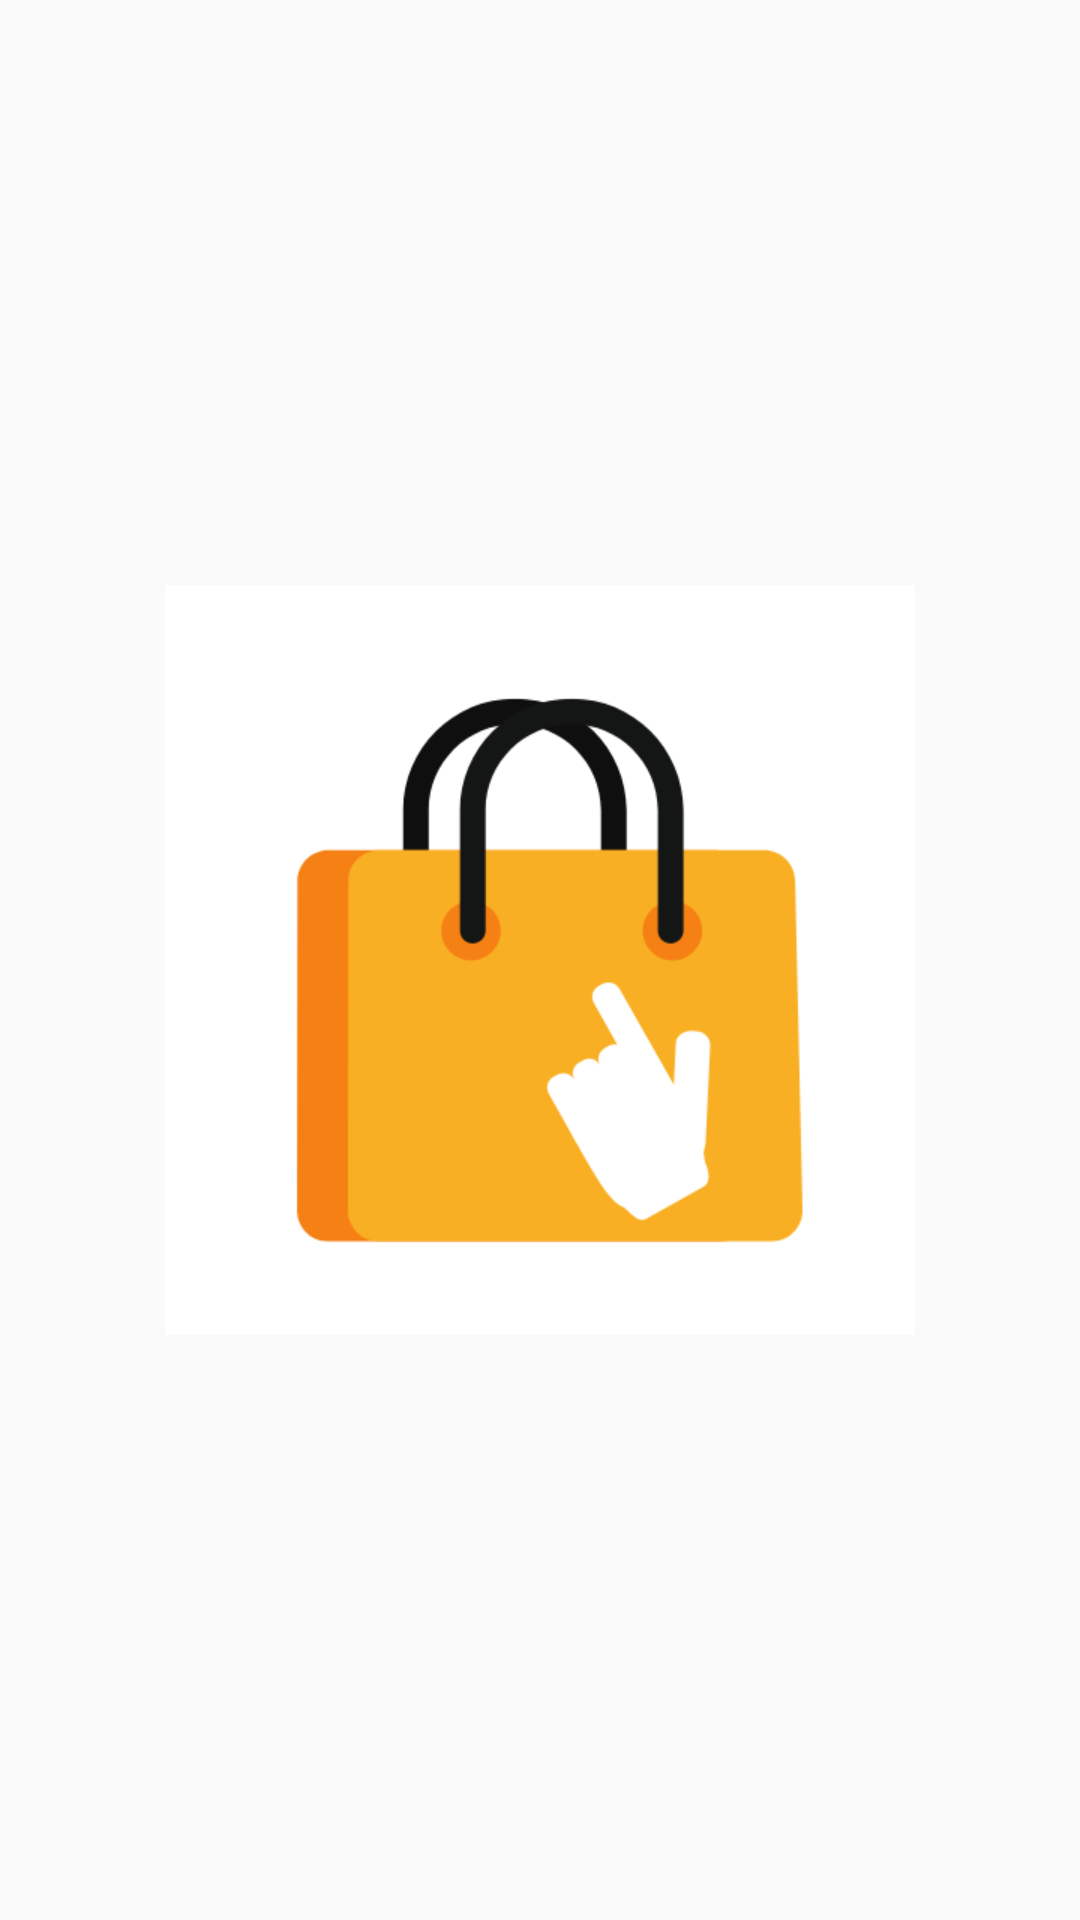

The Android layout XML behind this screen, and the referenced resources:
<!-- AndroidManifest.xml: application theme Theme.UGD3_15 -->
<!-- res/layout/activity_splash_screen.xml -->
<?xml version="1.0" encoding="utf-8"?>
<RelativeLayout
    xmlns:android="http://schemas.android.com/apk/res/android"
    xmlns:app="http://schemas.android.com/apk/res-auto"
    xmlns:tools="http://schemas.android.com/tools"
    android:layout_width="match_parent"
    android:layout_height="match_parent"
    android:backgroundTint="#FBCDCD"
    tools:context=".SplashScreen"
    android:id="@+id/splash_screen">

    <ImageView
        android:layout_width="250dp"
        android:layout_height="250dp"
        android:layout_centerInParent="true"
        android:backgroundTint="#FBCDCD"
        android:scaleType="centerCrop"
        android:src="@drawable/onlineshop" />

</RelativeLayout>
<!-- resources referenced by this layout -->
<resources>
  <!-- drawable onlineshop: png bitmap (drawable, 14533 bytes) -->
  <style name="Theme.UGD3_15" parent="Theme.AppCompat.Light.NoActionBar">
          
          <item name="colorPrimary">@color/purple_500</item>
          <item name="colorPrimaryVariant">@color/purple_700</item>
          <item name="colorOnPrimary">@color/white</item>
          
          <item name="colorSecondary">@color/teal_200</item>
          <item name="colorSecondaryVariant">@color/teal_700</item>
          <item name="colorOnSecondary">@color/black</item>
          
          <item name="android:statusBarColor" tools:targetApi="l">?attr/colorPrimaryVariant</item>
          
      </style>
  <!-- not gathered from this repository: default colours our renderer supplied (Android Studio template values) -->
  <color name="purple_500">#FF6200EE</color>
  <color name="purple_700">#FF3700B3</color>
  <color name="teal_200">#FF03DAC5</color>
  <color name="teal_700">#FF018786</color>
  <color name="black">#FF000000</color>
  <color name="white">#FFFFFFFF</color>
</resources>
